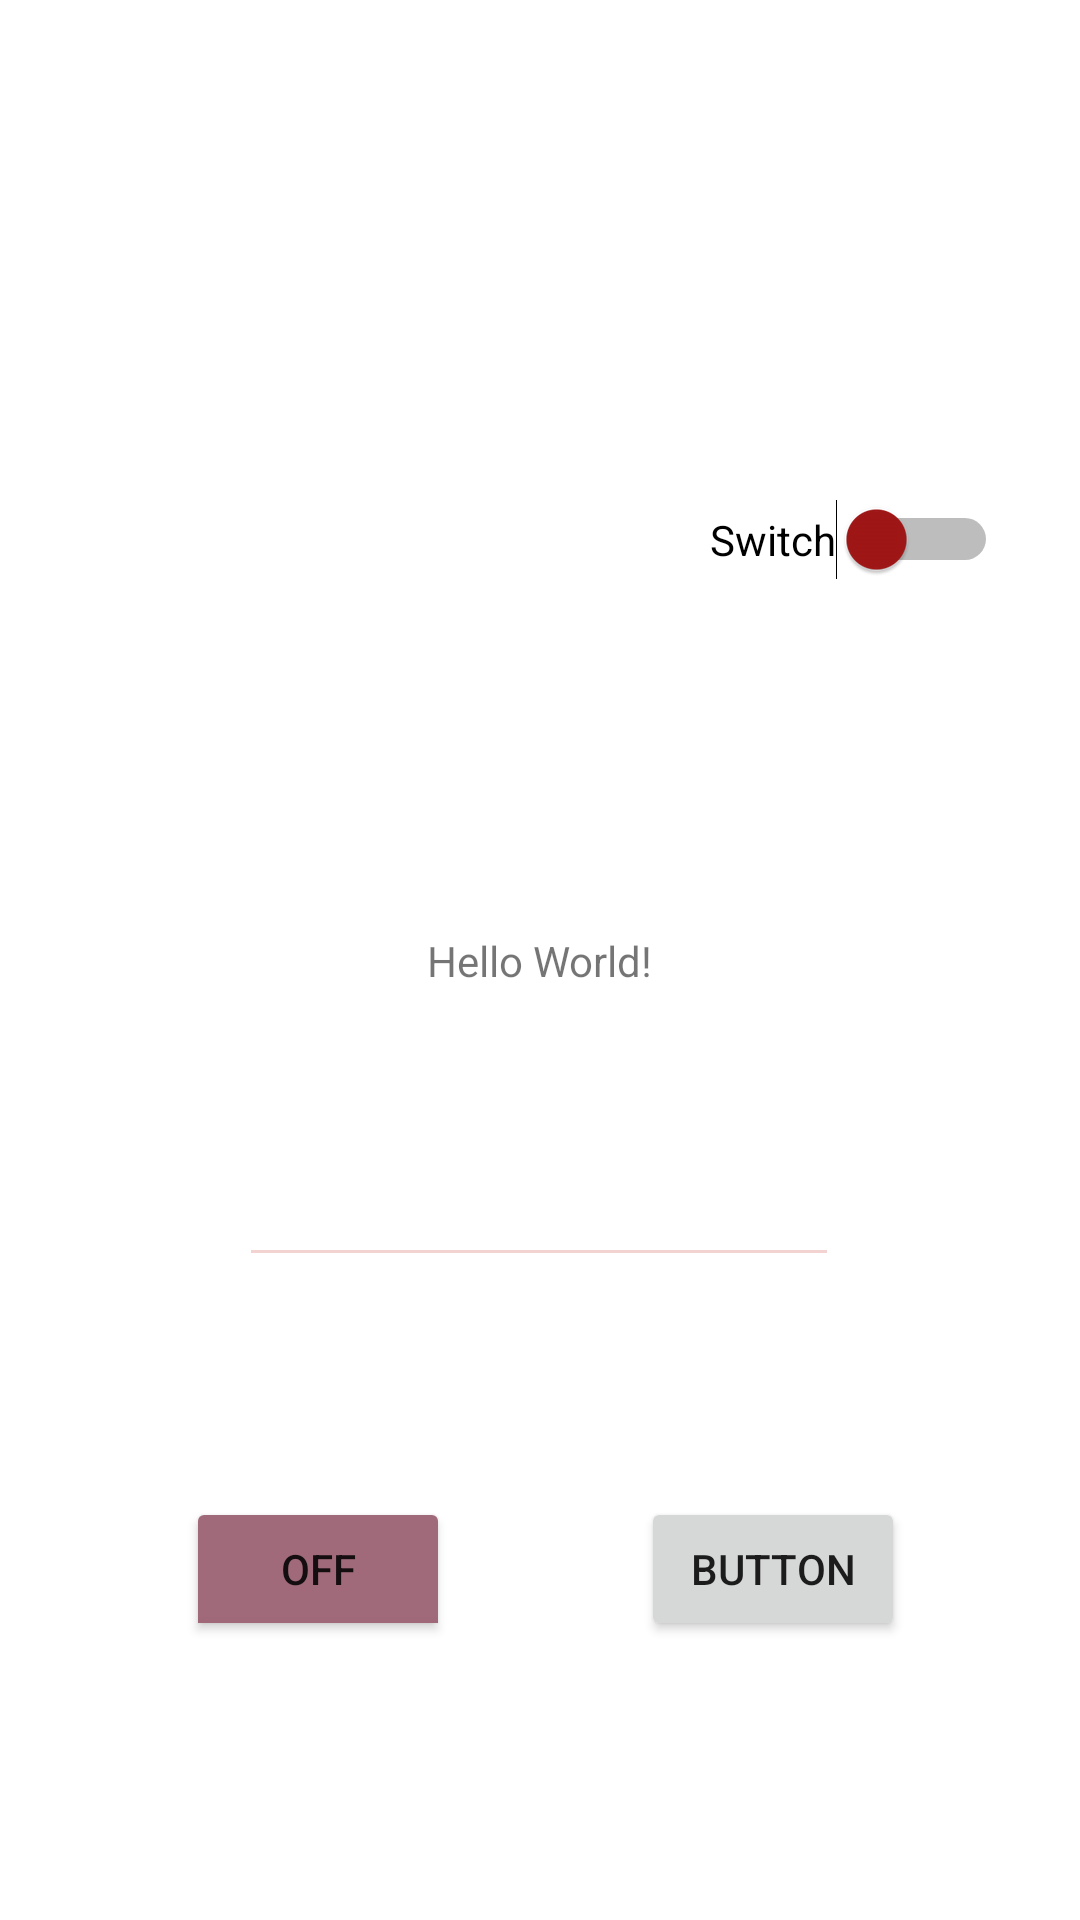

Here is an Android app screen rendered from its layout file. Give the layout XML and the strings, colors and styles it references.
<!-- AndroidManifest.xml: application theme Theme.Hwork1 -->
<!-- res/layout/activity_main.xml -->
<?xml version="1.0" encoding="utf-8"?>
<androidx.constraintlayout.widget.ConstraintLayout xmlns:android="http://schemas.android.com/apk/res/android"
    xmlns:app="http://schemas.android.com/apk/res-auto"
    xmlns:tools="http://schemas.android.com/tools"
    android:layout_width="match_parent"
    android:layout_height="match_parent"
    tools:context=".MainActivity">

    <TextView
        android:id="@+id/textView2"
        android:layout_width="wrap_content"
        android:layout_height="wrap_content"
        android:text="Hello World!"
        app:layout_constraintBottom_toBottomOf="parent"
        app:layout_constraintLeft_toLeftOf="parent"
        app:layout_constraintRight_toRightOf="parent"
        app:layout_constraintTop_toTopOf="parent" />

    <EditText
        android:id="@+id/editText"
        android:layout_width="200dp"
        android:layout_height="wrap_content"
        android:backgroundTint="#F3D2D2"
        app:layout_constraintBottom_toBottomOf="parent"
        app:layout_constraintEnd_toEndOf="parent"
        app:layout_constraintHorizontal_bias="0.498"
        app:layout_constraintLeft_toLeftOf="parent"
        app:layout_constraintRight_toRightOf="parent"
        app:layout_constraintStart_toStartOf="parent"
        app:layout_constraintTop_toTopOf="parent"
        app:layout_constraintVertical_bias="0.642" />

    <Button
        android:id="@+id/button"
        android:layout_width="wrap_content"
        android:layout_height="wrap_content"
        android:text="Button"
        app:layout_constraintBottom_toBottomOf="parent"
        app:layout_constraintEnd_toEndOf="parent"
        app:layout_constraintHorizontal_bias="0.786"
        app:layout_constraintStart_toStartOf="parent"
        app:layout_constraintTop_toBottomOf="@+id/editText"
        app:layout_constraintVertical_bias="0.441" />

    <Switch
        android:id="@+id/switch1"
        android:layout_width="wrap_content"
        android:layout_height="wrap_content"
        android:text="Switch"
        android:thumbTint="#A11616"
        app:layout_constraintBottom_toTopOf="@+id/textView2"
        app:layout_constraintEnd_toEndOf="parent"
        app:layout_constraintHorizontal_bias="0.814"
        app:layout_constraintStart_toEndOf="@+id/checkBox"
        app:layout_constraintTop_toTopOf="parent"
        app:layout_constraintVertical_bias="0.586" />

    <CheckBox
        android:id="@+id/checkBox"
        android:layout_width="wrap_content"
        android:layout_height="wrap_content"
        android:buttonTint="#FFFFFF"
        app:layout_constraintBottom_toTopOf="@+id/textView2"
        app:layout_constraintEnd_toEndOf="parent"
        app:layout_constraintHorizontal_bias="0.22"
        app:layout_constraintStart_toStartOf="parent"
        app:layout_constraintTop_toTopOf="parent"
        app:layout_constraintVertical_bias="0.59" />

    <ToggleButton
        android:layout_width="wrap_content"
        android:layout_height="wrap_content"
        android:backgroundTint="#A16A7A"
        app:layout_constraintBottom_toBottomOf="parent"
        app:layout_constraintEnd_toStartOf="@+id/button"
        app:layout_constraintHorizontal_bias="0.493"
        app:layout_constraintStart_toStartOf="parent"
        app:layout_constraintTop_toBottomOf="@+id/editText"
        app:layout_constraintVertical_bias="0.441" />

</androidx.constraintlayout.widget.ConstraintLayout>
<!-- resources referenced by this layout -->
<resources>
  <style name="Theme.Hwork1" parent="Theme.MaterialComponents.DayNight.DarkActionBar">
          
          <item name="colorPrimary">@color/purple_500</item>
          <item name="colorPrimaryVariant">@color/purple_700</item>
          <item name="colorOnPrimary">@color/white</item>
          
          <item name="colorSecondary">@color/teal_200</item>
          <item name="colorSecondaryVariant">@color/teal_700</item>
          <item name="colorOnSecondary">@color/black</item>
          
          <item name="android:statusBarColor" tools:targetApi="l">?attr/colorPrimaryVariant</item>
          
      </style>
  <!-- not gathered from this repository: default colours our renderer supplied (Android Studio template values) -->
  <color name="purple_500">#FF6200EE</color>
  <color name="purple_700">#FF3700B3</color>
  <color name="teal_200">#FF03DAC5</color>
  <color name="teal_700">#FF018786</color>
  <color name="black">#FF000000</color>
  <color name="white">#FFFFFFFF</color>
</resources>
